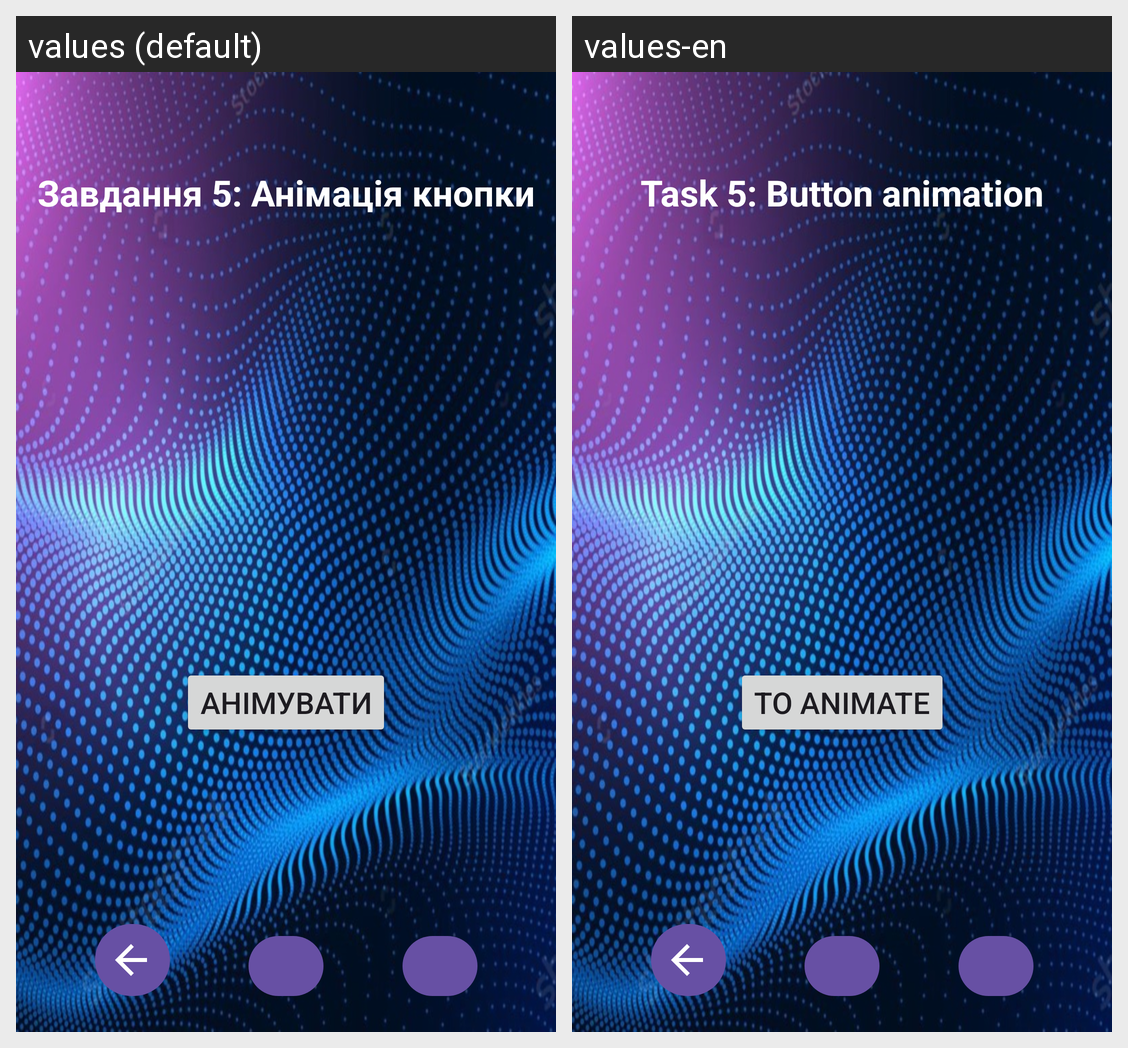

The same Android screen rendered under two of its app's locales, left to right. List the strings drawn on it with the default value and each locale's translation.
Android screen res/layout/activity_task5.xml rendered under 2 locales, left to right: values (default), values-en. Device: Nexus 5 (rendered at 1080×1920; each locale shown at half size, 540×960, under a caption strip naming it); theme Theme.Hw_animation.
Strings drawn on this screen, with the default value and each locale's value (text and hints the layout hard-codes, and strings that could not be matched under every locale, appear in the picture but are not listed):

task_5
  values: Завдання 5: Анімація кнопки
  values-en: Task 5: Button animation

animate_button
  values: Анімувати
  values-en: To animate
